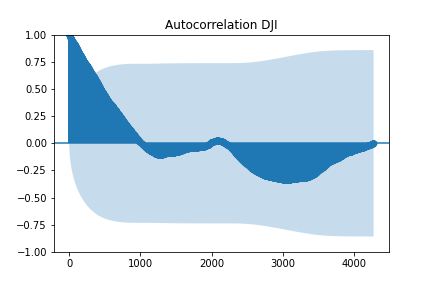

Values plotted in this chart, from the file beside it:
Date, ACF
2000-01-05, 1.0
2000-01-06, 0.9983
2000-01-07, 0.9967
2000-01-10, 0.9951
2000-01-11, 0.9935
2000-01-12, 0.9919
2000-01-13, 0.9904
2000-01-14, 0.9889
2000-01-18, 0.9874
2000-01-19, 0.9859
2000-01-20, 0.9844
2000-01-21, 0.9829
2000-01-24, 0.9814
2000-01-25, 0.9798
2000-01-26, 0.9783
2000-01-27, 0.9767
2000-01-28, 0.9753
2000-01-31, 0.9738
2000-02-01, 0.9724
2000-02-02, 0.971
2000-02-03, 0.9697
2000-02-04, 0.9683
2000-02-07, 0.967
2000-02-08, 0.9657
2000-02-09, 0.9643
2000-02-10, 0.963
2000-02-11, 0.9617
2000-02-14, 0.9604
2000-02-15, 0.959
2000-02-16, 0.9578
2000-02-17, 0.9565
2000-02-18, 0.9552
2000-02-22, 0.9539
2000-02-23, 0.9527
2000-02-24, 0.9514
2000-02-25, 0.9503
2000-02-28, 0.9492
2000-02-29, 0.9481
2000-03-01, 0.9471
2000-03-02, 0.9461
2000-03-03, 0.9451
2000-03-06, 0.944
2000-03-07, 0.9429
2000-03-08, 0.9419
2000-03-09, 0.9409
2000-03-10, 0.9399
2000-03-13, 0.9389
2000-03-14, 0.9379
2000-03-15, 0.9368
2000-03-16, 0.9358
2000-03-17, 0.9348
2000-03-20, 0.9339
2000-03-21, 0.933
2000-03-22, 0.9321
2000-03-23, 0.9311
2000-03-24, 0.9302
2000-03-27, 0.9293
2000-03-28, 0.9284
2000-03-29, 0.9273
2000-03-30, 0.9263
... 4,215 more rows
